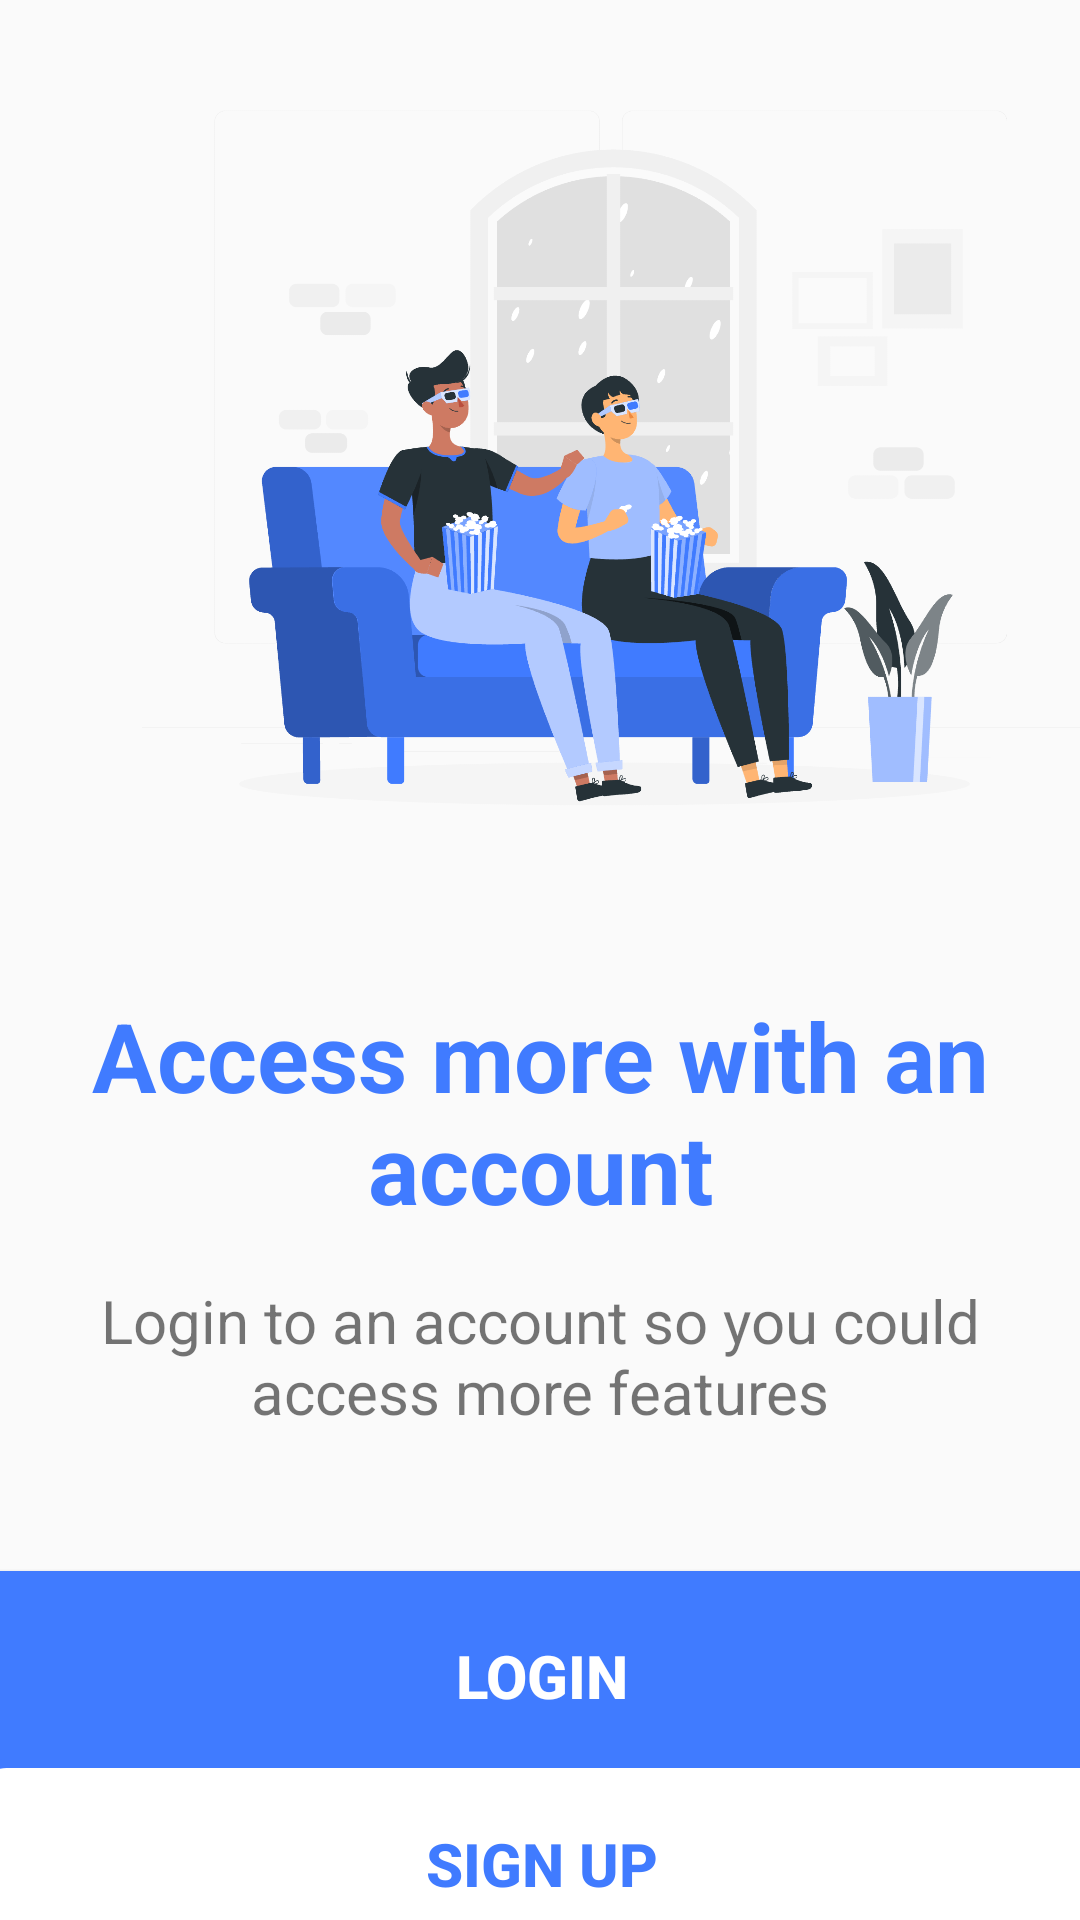

Produce the Android XML layout that renders to this screen, including the resource entries it uses.
<!-- AndroidManifest.xml: application theme Theme.OMDb -->
<!-- res/layout/intro_page.xml -->
<?xml version="1.0" encoding="utf-8"?>
<androidx.constraintlayout.widget.ConstraintLayout xmlns:android="http://schemas.android.com/apk/res/android"
xmlns:app="http://schemas.android.com/apk/res-auto"
xmlns:tools="http://schemas.android.com/tools"
android:layout_width="match_parent"
android:layout_height="match_parent">

<TextView
    android:id="@+id/textView"
    android:layout_width="wrap_content"
    android:layout_height="wrap_content"
    android:layout_marginTop="328dp"
    android:text="Access more with an account"
    android:textAlignment="center"
    android:textColor="@color/blue"
    android:textSize="32sp"
    android:textStyle="bold"
    app:layout_constraintStart_toStartOf="@+id/imageView"
    app:layout_constraintTop_toTopOf="@+id/imageView" />

<Button
    android:id="@+id/introLogin"
    android:layout_width="380dp"
    android:layout_height="70dp"
    android:background="@drawable/button_background"
    android:text="Login"
    android:textColor="@color/white"
    android:textSize="20dp"
    android:textStyle="bold"
    app:layout_constraintBottom_toBottomOf="parent"
    app:layout_constraintEnd_toEndOf="parent"
    app:layout_constraintHorizontal_bias="0.492"
    app:layout_constraintStart_toStartOf="parent"
    app:layout_constraintTop_toBottomOf="@+id/textView2"
    tools:ignore="MissingConstraints"
    />

<Button
    android:id="@+id/signupId"
    android:layout_width="380dp"
    android:layout_height="70dp"
    android:background="@drawable/button_background_white"
    android:text="Sign up"
    android:textColor="@color/blue"
    android:textSize="20dp"
    android:textStyle="bold"
    app:layout_constraintBottom_toBottomOf="parent"
    app:layout_constraintEnd_toEndOf="parent"
    app:layout_constraintHorizontal_bias="0.492"
    app:layout_constraintStart_toStartOf="parent"
    app:layout_constraintTop_toBottomOf="@+id/introLogin"
    app:layout_constraintVertical_bias="0.313" />

<ImageView
    android:id="@+id/imageView"
    android:layout_width="409dp"
    android:layout_height="314dp"
    android:visibility="visible"
    app:layout_constraintBottom_toBottomOf="parent"
    app:layout_constraintEnd_toEndOf="parent"
    app:layout_constraintHorizontal_bias="0.0"
    app:layout_constraintStart_toStartOf="parent"
    app:layout_constraintTop_toTopOf="parent"
    app:layout_constraintVertical_bias="0.007"
    tools:srcCompat="@drawable/intro"
    android:src="@drawable/intro"/>

<TextView
    android:id="@+id/textView2"
    android:layout_width="wrap_content"
    android:layout_height="wrap_content"
    android:layout_marginTop="16dp"
    android:text="Login to an account so you could access more features"
    app:layout_constraintEnd_toEndOf="parent"
    app:layout_constraintHorizontal_bias="0.492"
    android:textSize="20sp"
    android:textAlignment="center"
    app:layout_constraintStart_toStartOf="parent"
    app:layout_constraintTop_toBottomOf="@+id/textView" />
</androidx.constraintlayout.widget.ConstraintLayout>
<!-- resources referenced by this layout -->
<resources>
  <color name="blue">#407BFF</color>
  <color name="white">#FFFFFF</color>
  <!-- drawable button_background (drawable) -->
  <?xml version="1.0" encoding="utf-8"?>
  <selector xmlns:android="http://schemas.android.com/apk/res/android">
  <item>
      <shape android:shape="rectangle">
          <corners android:radius="10dp"/>
          <gradient android:angle="0" android:startColor="@color/blue" android:endColor="@color/blue"/>
  
      </shape>
  </item>
  </selector>
  <!-- drawable button_background_white (drawable) -->
  <?xml version="1.0" encoding="utf-8"?>
  <selector xmlns:android="http://schemas.android.com/apk/res/android">
  <item>
      <shape android:shape="rectangle">
          <corners android:radius="10dp"/>
          <gradient android:angle="0" android:startColor="@color/white" android:endColor="@color/white"/>
          <stroke
              android:width="3dp"
              android:color="@color/blue" />
      </shape>
  </item>
  </selector>
  <!-- drawable intro: png bitmap (drawable, 206746 bytes) -->
  <style name="Theme.OMDb" parent="@style/Theme.AppCompat.DayNight.NoActionBar" />
</resources>
